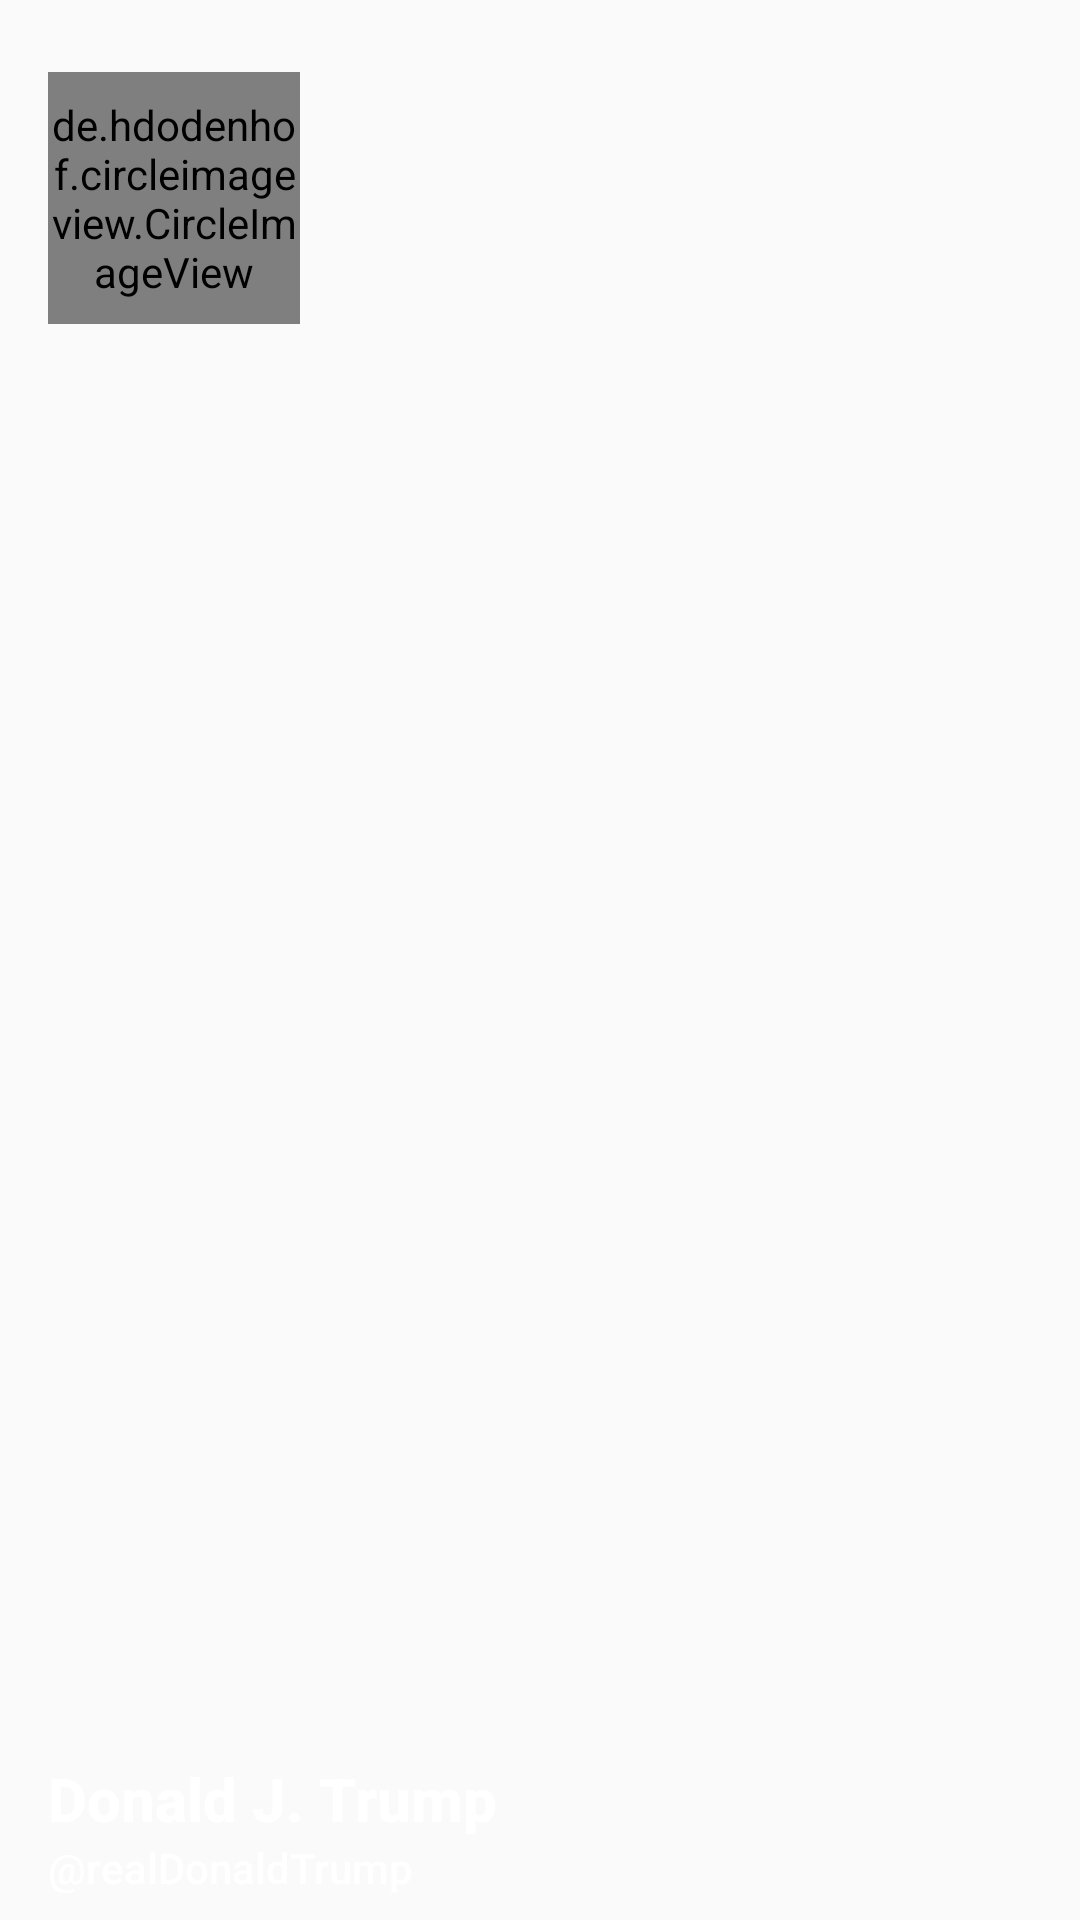

Produce the Android XML layout that renders to this screen, including the resource entries it uses.
<!-- AndroidManifest.xml: application theme AppTheme -->
<!-- res/layout/header_navview.xml -->
<?xml version="1.0" encoding="utf-8"?>
<android.support.constraint.ConstraintLayout
    xmlns:android="http://schemas.android.com/apk/res/android"
    xmlns:app="http://schemas.android.com/apk/res-auto"
    xmlns:tools="http://schemas.android.com/tools"
    android:id="@+id/linearLayout2"
    android:layout_width="match_parent"
    android:layout_height="@dimen/header_navview_height"
    android:background="@drawable/material_background"
    android:orientation="vertical"
    android:paddingLeft="@dimen/header_navview_padding_left"
    >

    
    <de.hdodenhof.circleimageview.CircleImageView
        android:id="@+id/profile_image"
        android:layout_width="84dp"
        android:layout_height="84dp"
        android:layout_marginTop="24dp"
        android:scaleType="centerCrop"
        android:src="@drawable/profile"
        app:civ_border_color="#FFFFFFF0"
        app:civ_border_width="2dp"
        app:layout_constraintStart_toStartOf="parent"
        app:layout_constraintTop_toTopOf="parent"
        />

    
    <TextView
        android:id="@+id/txvUserName"
        android:layout_width="wrap_content"
        android:layout_height="wrap_content"
        android:text="@string/txvUserName"
        android:textAppearance="@style/Base.TextAppearance.AppCompat.Title.Inverse"
        android:textStyle="bold"
        app:layout_constraintBottom_toTopOf="@+id/txvEmail"
        app:layout_constraintStart_toStartOf="@+id/profile_image"
        app:layout_constraintTop_toBottomOf="@+id/profile_image"
        app:layout_constraintVertical_bias="1.0"
        />

    
    <TextView
        android:id="@+id/txvEmail"
        android:layout_width="wrap_content"
        android:layout_height="wrap_content"
        android:layout_marginBottom="8dp"
        android:text="@string/txvEmail"
        android:textAppearance="@style/Base.TextAppearance.AppCompat.Body2"
        android:textColor="@android:color/white"
        app:layout_constraintBottom_toBottomOf="parent"
        app:layout_constraintStart_toStartOf="@+id/txvUserName"
        />

</android.support.constraint.ConstraintLayout>
<!-- resources referenced by this layout -->
<resources>
  <dimen name="header_navview_height">192dp</dimen>
  <dimen name="header_navview_padding_left">16dp</dimen>
  <string name="txvEmail">@realDonaldTrump</string>
  <string name="txvUserName">Donald J. Trump</string>
  <style name="AppTheme" parent="Theme.AppCompat.Light.NoActionBar">
          
          <item name="colorPrimary">@color/colorPrimary</item>
          <item name="colorPrimaryDark">@color/colorPrimaryDark</item>
          <item name="colorAccent">@color/colorAccent</item>
          <item name="android:statusBarColor">@android:color/transparent</item>
          <item name="android:windowDrawsSystemBarBackgrounds">true</item>
      </style>
  <!-- not gathered from this repository: default colours our renderer supplied (Android Studio template values) -->
  <color name="colorPrimary">#FF6200EE</color>
  <color name="colorPrimaryDark">#FF3700B3</color>
  <color name="colorAccent">#FF03DAC5</color>
</resources>
